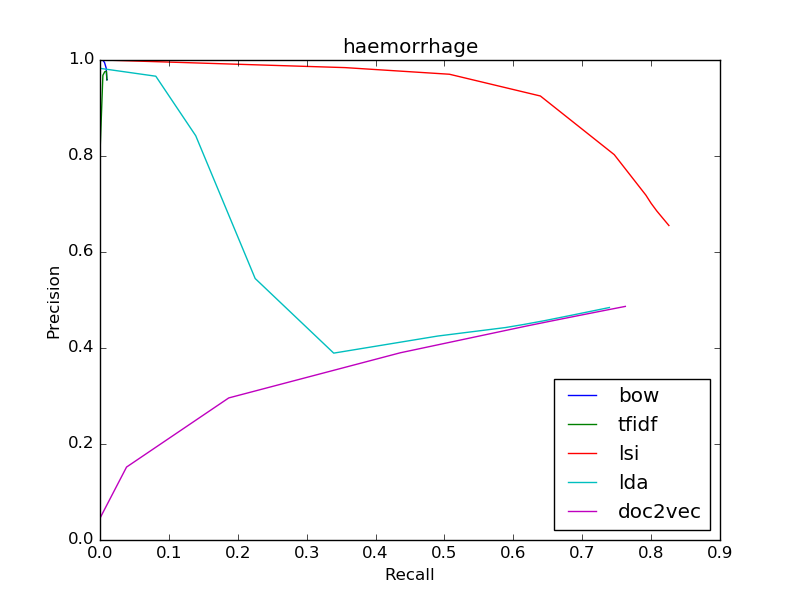

The table this chart was drawn from, first rows:
bow
0.9586, 0.01
0.9586, 0.01
0.9584, 0.009949
0.983, 0.008999
0.9948, 0.006581
1.0, 0.003869
1.0, 3.454649094018275e-05
0, 0.0
0, 0.0
0, 0.0
0, 0.0
tfidf
0.9586, 0.01
0.9586, 0.01
0.96, 0.009949
0.9765, 0.009345
0.9756, 0.006892
0.968, 0.00418
0.8182, 0.0003109
1.0, 1.7273245470091375e-05
0, 0.0
0, 0.0
0, 0.0
lsi
0.6552, 0.8258
0.6552, 0.8258
0.67, 0.8172
0.6853, 0.8083
0.7014, 0.8
0.7185, 0.7924
0.8028, 0.7465
0.925, 0.6393
0.9703, 0.5072
0.9841, 0.3558
0.9903, 0.2194
lda
0.4843, 0.7395
0.4843, 0.7395
0.4682, 0.6845
0.4571, 0.6458
0.449, 0.6152
0.4426, 0.5888
0.4249, 0.4902
0.3893, 0.3393
0.5448, 0.2252
0.8422, 0.139
0.9662, 0.08101
doc2vec
0.4867, 0.7626
0.4867, 0.7626
0.4772, 0.7289
0.467, 0.6927
0.4565, 0.656
0.4457, 0.619
0.39, 0.4359
0.296, 0.1869
0.152, 0.03854
0.05496, 0.003437
0.04545, 5.181973641027413e-05
